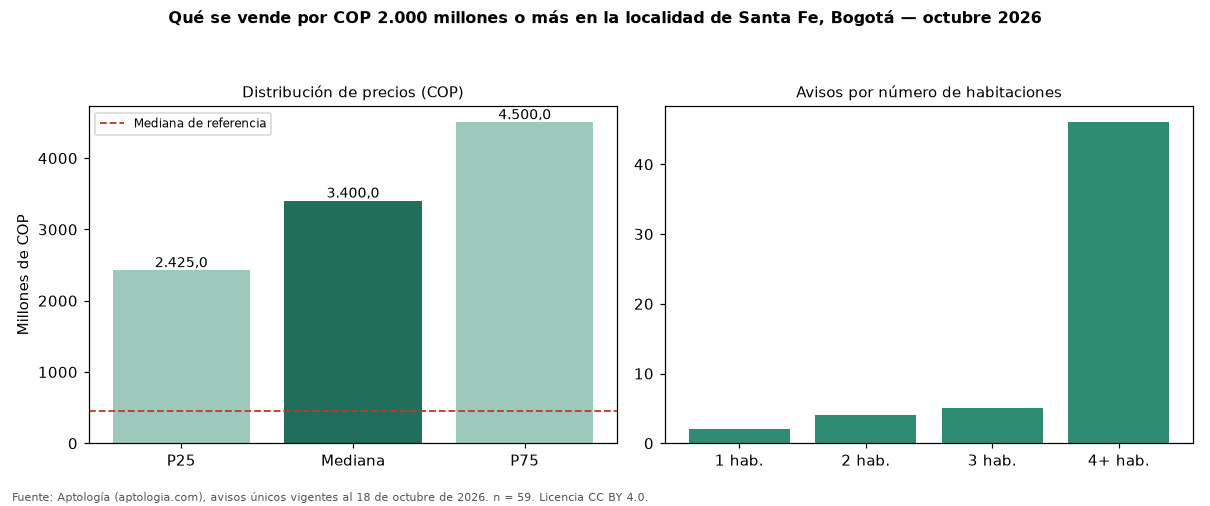

The table this chart was drawn from, first rows:
seccion, metrica, valor_cop, n
precio, p25, 2425000000, 59
precio, mediana, 3400000000, 59
precio, p75, 4500000000, 59
cop_por_m2, p25, 4171020, 59
cop_por_m2, mediana, 5246116, 59
cop_por_m2, p75, 7437235, 59
area, area_mediana_m2, 606.5, 59
habitaciones, 2, 2376448300, 4
habitaciones, 3, 2300000000, 5
habitaciones, 4+, 3500000000, 46
administracion, mediana, 1557500, 12
estrato, moda, 3, 
parqueadero, porcentaje_con_parqueadero, 59.3, 59
referencia, mediana_referencia, 454982760, 778
referencia, mediana_cop_por_m2_referencia, 8802320, 778
